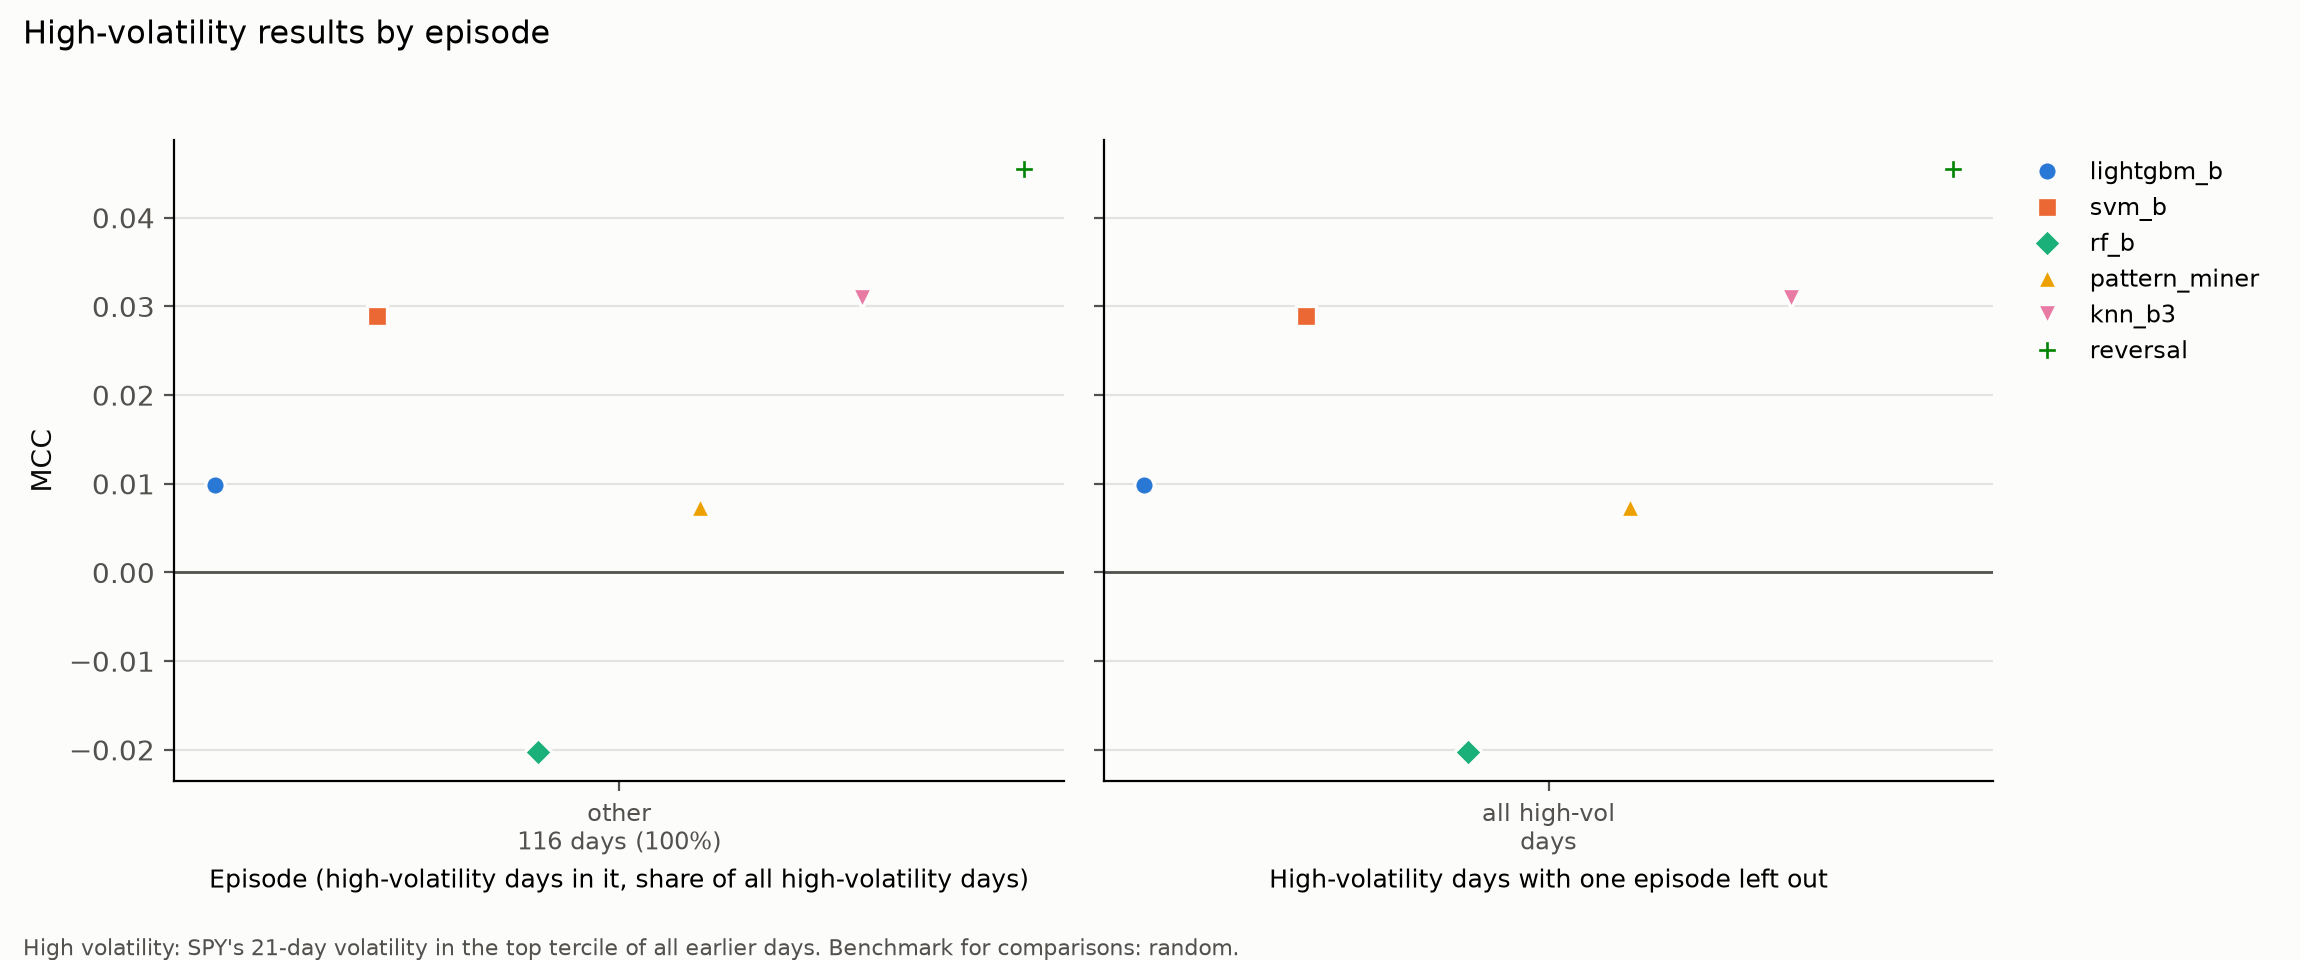

Values plotted in this chart, from the file beside it:
model, days, stock_days, accuracy, balanced_accuracy, mcc, predicted_up_share, ls_ann_mean_return, ls_sharpe, episode, episode_days, share_of_high_days, mcc_minus_benchmark, benchmark
always_long, 116, 2261, 0.5909, 0.5, 0.0, 1.0, 0.6003, 2.833, other, 116, 1.0, -0.03799, random
knn_b3, 116, 2261, 0.5573, 0.5138, 0.03099, 0.7417, 0.3655, 2.892, other, 116, 1.0, -0.006995, random
knn_b5, 116, 2261, 0.5117, 0.4824, -0.03649, 0.6581, -0.05937, -0.7519, other, 116, 1.0, -0.07448, random
lightgbm_a, 116, 2261, 0.5847, 0.5057, 0.02295, 0.9354, 0.5647, 2.748, other, 116, 1.0, -0.01504, random
lightgbm_b, 116, 2261, 0.5489, 0.5044, 0.009835, 0.7457, 0.05838, 0.3973, other, 116, 1.0, -0.02815, random
lightgbm_ohlc, 116, 2261, 0.5555, 0.512, 0.02688, 0.7417, 0.1397, 1.11, other, 116, 1.0, -0.01111, random
lightgbm_today, 116, 2261, 0.5825, 0.5034, 0.01351, 0.9359, 0.5353, 2.599, other, 116, 1.0, -0.02448, random
majority, 116, 2261, 0.5909, 0.5, 0.0, 1.0, 0.6003, 2.833, other, 116, 1.0, -0.03799, random
mlp_a, 116, 2261, 0.5626, 0.5045, 0.01149, 0.8204, 0.3952, 2.411, other, 116, 1.0, -0.0265, random
mlp_b, 116, 2261, 0.5577, 0.4994, -0.001619, 0.8209, 0.1461, 1.103, other, 116, 1.0, -0.0396, random
mlp_ohlc, 116, 2261, 0.5515, 0.5026, 0.006095, 0.7696, 0.1249, 1.064, other, 116, 1.0, -0.03189, random
pattern_miner, 116, 2261, 0.5745, 0.5023, 0.007411, 0.8978, 0.4029, 1.978, other, 116, 1.0, -0.03057, random
previous_day, 116, 2261, 0.4927, 0.4783, -0.04322, 0.5754, -0.3045, -2.212, other, 116, 1.0, -0.0812, random
random, 116, 2261, 0.5188, 0.5193, 0.03799, 0.5007, 0.1245, 1.66, other, 116, 1.0, 0.0, random
reversal, 116, 2261, 0.5091, 0.5229, 0.04548, 0.4281, 0.05374, 0.3906, other, 116, 1.0, 0.007499, random
rf_a, 116, 2261, 0.5705, 0.4954, -0.01592, 0.9124, 0.4789, 2.333, other, 116, 1.0, -0.05391, random
rf_b, 116, 2261, 0.5369, 0.4911, -0.02025, 0.7506, -0.08079, -0.5523, other, 116, 1.0, -0.05823, random
rf_ohlc, 116, 2261, 0.5692, 0.5114, 0.02925, 0.82, 0.4838, 2.822, other, 116, 1.0, -0.008737, random
svm_a, 116, 2261, 0.5878, 0.5014, 0.008752, 0.9757, 0.5739, 2.741, other, 116, 1.0, -0.02923, random
svm_b, 116, 2261, 0.59, 0.5052, 0.02895, 0.9673, 0.5492, 2.654, other, 116, 1.0, -0.009038, random
svm_ohlc, 116, 2261, 0.5728, 0.5232, 0.05486, 0.7766, 0.4502, 3.766, other, 116, 1.0, 0.01687, random
